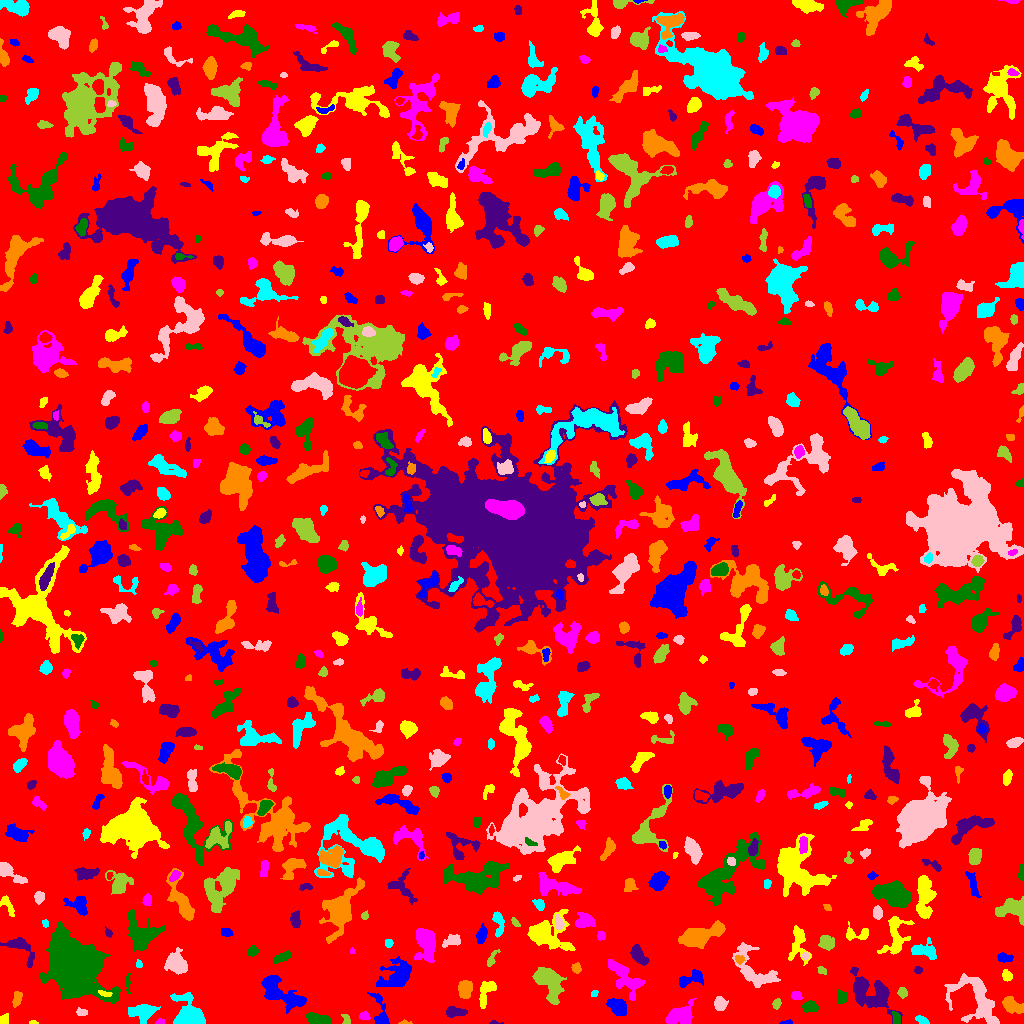

Data behind this chart, as committed beside it:
ID, X, Y, A, B, theta, total_flux, mu_max, mu_median, mu_mean, R_fwhm, R_e, R10, R90, x_start, x_end, y_start, y_end, area, greylevel
0, 510.9, 510.9, 299, 295.5, -1.489, 1412397, 12.0, 1.0, 1.742, 76.92, 227.9, 85.35, 379.7, 0, 1023, 0, 1023, 810888, 1.742
1, 787.3, 1.07, 3.36, 1.026, 0.06603, 128.0, 7.0, 2.0, 2.723, 2.034, 1.954, 0.5642, 3.241, 779, 792, 0, 4, 47, 6.723
2, 32.74, 0.8511, 1.984, 0.874, -0.0187, 47.0, 3.0, 1.0, 1.424, 2.185, 1.596, 0.5642, 2.585, 29, 38, 0, 3, 33, 6.424
3, 159.7, 1.469, 1.894, 1.23, 0.2293, 143.0, 9.0, 2.0, 3.043, 1.954, 1.784, 0.5642, 2.985, 155, 164, 0, 5, 47, 8.043
4, 317.4, 4.363, 6.516, 2.308, -0.2087, 706.0, 8.0, 3.0, 2.979, 5.499, 4.478, 1.693, 6.979, 305, 331, 0, 11, 237, 7.979
5, 495, 0.7018, 3.173, 0.8272, -0.04173, 57.0, 5.0, 1.0, 1.541, 1.596, 1.493, 0.5642, 2.585, 489, 503, 0, 3, 37, 6.541
6, 404.4, 0.7821, 2.809, 0.8553, 0.02044, 78.0, 5.0, 1.0, 1.857, 2.111, 1.693, 0.5642, 2.932, 398, 412, 0, 4, 42, 6.857
7, 922.3, 2.974, 3.232, 1.744, -0.4675, 346.0, 7.0, 3.0, 3.72, 3.785, 2.932, 1.128, 4.583, 915, 929, 0, 8, 93, 7.72
8, 977.3, 24.51, 15.46, 8.959, -0.9166, 3197, 11.0, 3.0, 3.159, 6.333, 9.339, 3.241, 15.26, 944, 999, 0, 50, 1012, 7.159
9, 346, 3.977, 3.198, 1.913, -1.186, 173.0, 4.0, 2.0, 2.307, 4.442, 2.877, 1.128, 4.334, 341, 350, 0, 9, 75, 6.307
10, 259.5, 12.33, 1.595, 1.387, -0.0, 86.0, 4.0, 2.0, 2.0, 2.877, 1.954, 0.7979, 2.932, 256, 263, 8, 15, 43, 8.0
11, 618.2, 15.84, 4.775, 3.202, -0.8456, 1031, 9.0, 4.0, 3.656, 5.781, 4.886, 1.954, 7.569, 606, 626, 8, 25, 282, 8.656
12, 3.602, 3.684, 2.163, 1.925, 0.8429, 133.0, 4.0, 2.0, 1.529, 3.742, 2.585, 0.9772, 4.029, 0, 8, 0, 10, 87, 7.529
13, 364.4, 7.256, 2.341, 1.843, -0.1644, 398.0, 13.0, 4.0, 4.795, 2.764, 2.585, 0.9772, 4.146, 359, 370, 4, 12, 83, 9.795
14, 896.5, 4.785, 3.177, 1.496, -1.447, 93.0, 3.0, 1.0, 0.9588, 2.985, 2.646, 1.128, 4.146, 891, 900, 0, 12, 97, 7.959
15, 453.8, 11.4, 4.693, 2.059, -0.02087, 369.0, 7.0, 2.0, 2.005, 3.29, 3.523, 1.262, 5.836, 446, 467, 6, 17, 184, 7.005
16, 1012, 18.41, 5.163, 3.06, -0.5526, 1328, 12.0, 5.0, 4.955, 5.809, 4.853, 1.871, 7.653, 1002, 1023, 10, 27, 268, 9.955
17, 142.9, 10.85, 6.309, 4.386, 0.02224, 1167, 8.0, 3.0, 3.137, 6.817, 5.971, 2.326, 9.39, 128, 160, 0, 19, 372, 7.137
18, 81.47, 11.28, 3.026, 1.905, -0.1355, 253.0, 5.0, 3.0, 3.203, 4.442, 3.09, 1.262, 4.549, 76, 87, 8, 16, 79, 6.203
19, 776.5, 19.73, 2.526, 1.897, 1.123, 262.0, 7.0, 3.0, 3.235, 3.338, 2.821, 1.128, 4.406, 772, 781, 14, 25, 81, 7.235
20, 225.3, 34.22, 11.61, 8.505, 0.3362, 3255, 10.0, 5.0, 5.25, 10.52, 8.33, 3.338, 12.69, 205, 244, 14, 61, 620, 7.25
21, 278.3, 32.93, 13.97, 4.901, -0.6111, 2437, 13.0, 3.0, 3.361, 5.232, 7.203, 2.459, 12.87, 261, 306, 10, 48, 725, 7.361
22, 486.3, 32.51, 7.307, 3.24, 1.135, 835.0, 6.0, 3.0, 3.104, 7.092, 5.14, 2.034, 8.019, 479, 496, 15, 42, 269, 7.104
23, 679.3, 7.718, 7.198, 4.154, 0.3889, 2198, 11.0, 5.0, 5.1, 7.736, 6.232, 2.523, 9.772, 665, 696, 0, 25, 431, 9.1
24, 809.9, 16.77, 3.558, 2.674, 0.05282, 538.0, 7.0, 3.0, 3.321, 4.918, 3.949, 1.596, 6.155, 802, 818, 11, 23, 162, 7.321
25, 874.7, 28.58, 12.27, 7.515, -0.6918, 2197, 8.0, 2.0, 2.91, 9.167, 8.058, 3.141, 13.01, 850, 902, 0, 56, 755, 6.91
26, 17.07, 25.13, 4.145, 2.148, 1.301, 482.0, 6.0, 4.0, 3.795, 5.754, 3.827, 1.596, 5.67, 12, 22, 16, 32, 127, 6.795
27, 190.2, 5.631, 6.081, 4.934, -0.5417, 16582, 113.0, 11.0, 25.99, 5.971, 5.499, 2.185, 9.541, 170, 205, 0, 31, 638, 29.99
28, 719.9, 19.34, 3.257, 2.95, -1.283, 601.0, 8.0, 4.0, 3.687, 5.109, 3.949, 1.596, 6.18, 714, 728, 13, 27, 163, 7.687
29, 548.8, 40.66, 9.863, 5.351, -1.014, 3832, 13.0, 6.0, 5.833, 9.356, 8.311, 3.241, 12.49, 532, 566, 19, 56, 657, 9.833
30, 331.4, 24.47, 2.238, 2.068, 1.564, 192.0, 5.0, 3.0, 2.595, 3.656, 2.821, 0.9772, 4.222, 327, 335, 20, 30, 74, 6.595
31, 380.3, 10.95, 9.943, 3.414, -1.355, 695.0, 7.0, 2.0, 2.613, 4.37, 5.046, 1.784, 7.919, 367, 389, 0, 31, 266, 7.613
32, 105, 30.03, 3.386, 1.281, -0.149, 197.0, 7.0, 2.0, 2.775, 2.821, 2.459, 0.9772, 3.989, 98, 112, 27, 33, 71, 12.77
33, 795.9, 27.24, 2.543, 2.178, -0.1769, 202.0, 5.0, 2.0, 2.22, 3.385, 2.932, 1.128, 4.478, 791, 802, 24, 32, 91, 7.22
34, 841.8, 26.3, 3.201, 2.675, -1.471, 427.0, 6.0, 3.0, 3.211, 5.323, 3.785, 1.493, 5.698, 837, 847, 20, 34, 133, 7.211
35, 860.2, 37.54, 2.836, 2.552, 1.487, 521.0, 8.0, 3.5, 3.52, 4.853, 3.478, 1.493, 5.323, 855, 866, 30, 44, 148, 11.52
36, 464.8, 33.97, 4.567, 2.992, 1.46, 946.0, 9.0, 4.0, 4.008, 5.47, 4.72, 1.871, 7.269, 458, 472, 25, 43, 236, 8.008
37, 594.5, 29.76, 1.77, 1.377, 0.9424, 80.0, 4.0, 2.0, 1.702, 2.877, 1.954, 0.5642, 3.09, 591, 598, 27, 33, 47, 6.702
38, 753.3, 53.4, 14.26, 6.98, -0.8295, 2765, 13.0, 4.0, 3.99, 4.514, 8.292, 2.877, 13.18, 732, 780, 36, 81, 693, 6.99
39, 902.5, 30.79, 2.123, 1.953, -0.8352, 130.0, 4.0, 1.0, 1.398, 3.568, 2.585, 0.9772, 4.184, 897, 907, 25, 36, 93, 6.398
40, 321.5, 53.98, 5.885, 3.348, -1.37, 1633, 14.0, 4.0, 4.817, 5.382, 5.109, 1.954, 8.5, 312, 333, 38, 64, 339, 8.817
41, 691.1, 44.69, 7.489, 3.038, 0.3574, 808.0, 8.0, 3.0, 3.144, 5.754, 4.787, 1.954, 7.674, 679, 703, 36, 54, 257, 7.144
42, 1007, 47.94, 2.443, 1.985, -1.356, 213.0, 6.0, 2.0, 2.048, 3.478, 2.764, 0.9772, 4.478, 1002, 1012, 42, 54, 104, 7.048
43, 623.2, 47.31, 12.02, 4.63, -0.888, 1790, 9.0, 3.0, 3.14, 6.433, 7.001, 2.646, 11.53, 608, 644, 23, 64, 570, 7.14
44, 128, 39.35, 5.509, 0.8303, -1.548, 75.0, 3.0, 1.0, 0.9375, 2.394, 2.326, 0.7979, 3.827, 125, 130, 30, 50, 80, 5.938
45, 918.1, 53.31, 1.807, 1.5, -0.9205, 88.0, 4.0, 1.0, 1.517, 2.985, 2.034, 0.7979, 3.338, 914, 922, 50, 57, 58, 6.517
46, 575.3, 55.18, 2.049, 1.85, -0.5191, 116.0, 4.0, 1.0, 1.289, 3.241, 2.326, 0.7979, 3.949, 571, 581, 50, 61, 90, 9.289
47, 138.8, 59.23, 1.916, 1.508, -1.397, 113.0, 5.0, 2.0, 2.26, 2.523, 2.185, 0.7979, 3.338, 136, 142, 56, 64, 50, 8.26
48, 176.7, 59.02, 5.372, 4.154, -0.5967, 1869, 13.0, 4.0, 4.661, 6.129, 5.585, 2.185, 9.009, 164, 187, 49, 76, 401, 9.661
49, 821.7, 52.51, 1.921, 1.732, -0.7728, 81.0, 3.0, 1.0, 1.227, 2.877, 2.185, 0.7979, 3.432, 817, 826, 49, 57, 66, 7.227
50, 212.3, 50.25, 3.398, 1.276, 1.48, 175.0, 4.0, 2.0, 2.16, 3.827, 2.706, 1.128, 4.184, 209, 215, 42, 58, 81, 9.16
51, 398, 47.32, 8.001, 5.291, 0.5619, 3219, 20.0, 4.0, 5.077, 5.917, 6.333, 2.326, 11.3, 376, 411, 37, 67, 634, 9.077
52, 797.9, 80.26, 9.331, 4.375, 1.518, 1075, 8.0, 3.0, 2.882, 6.232, 5.726, 2.111, 9.202, 788, 811, 58, 98, 373, 6.882
53, 425.6, 81.7, 7.368, 4.204, -1.315, 3776, 20.0, 5.0, 6.841, 7.069, 6.18, 2.459, 10.59, 414, 435, 61, 95, 552, 10.84
54, 282.3, 66.43, 4.848, 1.952, 0.4175, 421.0, 5.0, 2.0, 2.699, 4.82, 3.827, 1.596, 6.103, 273, 291, 60, 73, 156, 6.699
55, 638.6, 68.49, 5.681, 2.743, -0.9768, 859.0, 10.0, 3.0, 3.609, 4.754, 4.618, 1.693, 7.421, 630, 649, 58, 79, 238, 7.609
56, 739.3, 63.98, 2.351, 1.913, -0.3339, 115.0, 3.0, 2.0, 1.533, 3.523, 2.706, 0.9772, 4.146, 735, 745, 59, 68, 75, 8.533
57, 924.3, 72.43, 7.107, 3.535, -0.1473, 774.0, 6.0, 3.0, 2.571, 7.001, 5.202, 2.034, 8.078, 911, 936, 64, 86, 301, 7.571
58, 805.1, 67.5, 1.668, 1.597, -0.0, 90.0, 4.0, 2.0, 1.8, 2.877, 2.034, 0.7979, 3.385, 802, 809, 64, 71, 50, 8.8
59, 491.2, 64.11, 4.815, 1.622, 1.078, 168.0, 5.0, 1.0, 1.556, 2.257, 3.038, 0.9772, 4.983, 487, 500, 57, 74, 108, 7.556
... 674 more rows
